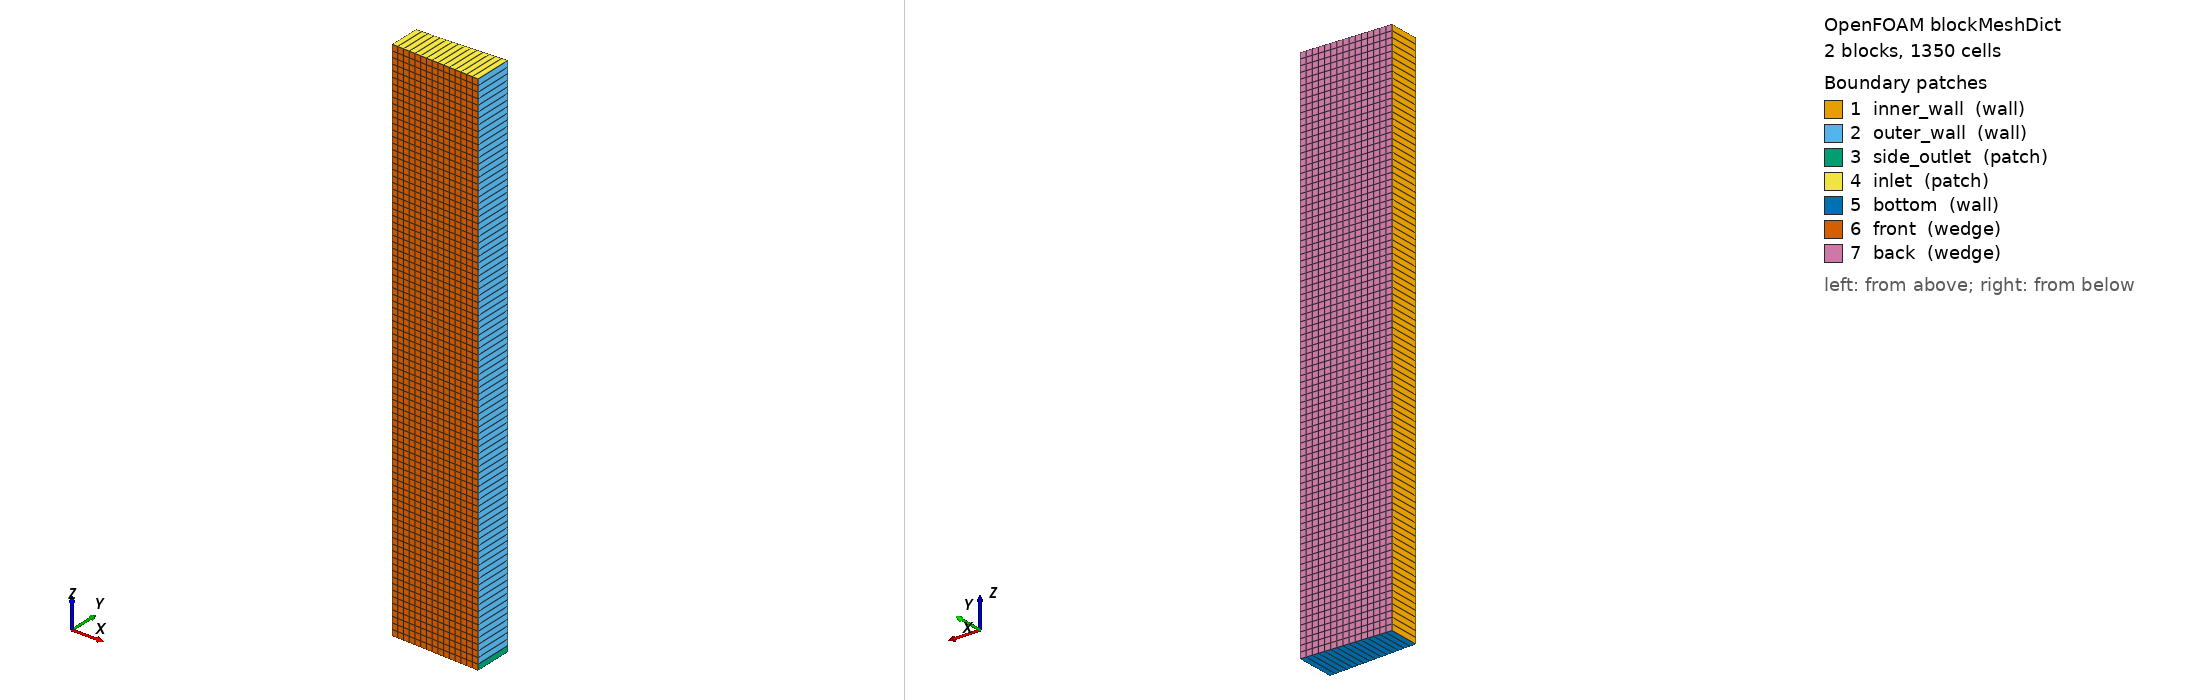

OpenFOAM case: the mesh blockMesh builds from blockMeshDict, 2 block(s), 1350 cells. Boundary patches (legend numbers): 1 inner_wall (wall), 2 outer_wall (wall), 3 side_outlet (patch), 4 inlet (patch), 5 bottom (wall), 6 front (wedge), 7 back (wedge). Left view from above one corner, right view from below the opposite corner. Boundary conditions: 0 field file(s) under 0/; 0 of 7 drawn patches have an entry in a shipped field file.

=== system/blockMeshDict ===
/*--------------------------------*- C++ -*----------------------------------*\
| =========                 |                                                 |
| \      /  F ield         | OpenFOAM: The Open Source CFD Toolbox           |
|  \    /   O peration     | Version:  v2506                                 |
|   \  /    A nd           | Website:  www.openfoam.com                      |
|    \/     M anipulation  |                                                 |
\*---------------------------------------------------------------------------*/
FoamFile
{
    version     2.0;
    format      ascii;
    class       dictionary;
    object      blockMeshDict;
}

// Top-face inlet + closed bottom face + bottom outer-wall side outlet.
// Device height = 1/5 full H = 0.03810000 m.
// z range: -0.01905000 to 0.01905000.
// Total axial cells unchanged: Nz = 90.
// side_outlet height = 1 z-cell = 0.0004233333 m.
// Reactor radii: Ri=0.02540000 m, Ro=0.03175000 m, gap d=0.00635000 m.
// 5 degree wedge.

convertToMeters 1;

vertices
(
    ( 0.0253758248 -0.0011079324 -0.0190500000)    // 0
    ( 0.0317197810 -0.0013849155 -0.0190500000)    // 1
    ( 0.0317197810  0.0013849155 -0.0190500000)    // 2
    ( 0.0253758248  0.0011079324 -0.0190500000)    // 3

    ( 0.0253758248 -0.0011079324 -0.0186266667)    // 4
    ( 0.0317197810 -0.0013849155 -0.0186266667)    // 5
    ( 0.0317197810  0.0013849155 -0.0186266667)    // 6
    ( 0.0253758248  0.0011079324 -0.0186266667)    // 7

    ( 0.0253758248 -0.0011079324  0.0190500000)    // 8
    ( 0.0317197810 -0.0013849155  0.0190500000)    // 9
    ( 0.0317197810  0.0013849155  0.0190500000)    // 10
    ( 0.0253758248  0.0011079324  0.0190500000)    // 11
);

blocks
(
    // Bottom side-outlet band: 1 axial cell.
    hex (0 1 2 3 4 5 6 7) (15 1 1) simpleGrading (1 1 1)

    // Main reactor section: remaining 89 axial cells.
    hex (4 5 6 7 8 9 10 11) (15 1 89) simpleGrading (1 1 1)
);

edges
(
    arc 0 3 ( 0.0254000000 0 -0.0190500000)
    arc 1 2 ( 0.0317500000 0 -0.0190500000)

    arc 4 7 ( 0.0254000000 0 -0.0186266667)
    arc 5 6 ( 0.0317500000 0 -0.0186266667)

    arc 8 11 ( 0.0254000000 0  0.0190500000)
    arc 9 10 ( 0.0317500000 0  0.0190500000)
);

boundary
(
    inner_wall
    {
        type wall;
        faces
        (
            (0 4 7 3)
            (4 8 11 7)
        );
    }

    outer_wall
    {
        type wall;
        faces
        (
            (5 6 10 9)
        );
    }

    side_outlet
    {
        type patch;
        faces
        (
            (1 2 6 5)
        );
    }

    inlet
    {
        type patch;
        faces
        (
            (8 9 10 11)
        );
    }

    bottom
    {
        type wall;
        faces
        (
            (0 3 2 1)
        );
    }

    front
    {
        type wedge;
        faces
        (
            (0 1 5 4)
            (4 5 9 8)
        );
    }

    back
    {
        type wedge;
        faces
        (
            (3 7 6 2)
            (7 11 10 6)
        );
    }
);

mergePatchPairs
(
);

// ************************************************************************* //

=== system/controlDict ===
/*--------------------------------*- C++ -*----------------------------------*\
| =========                 |                                                 |
| \\      /  F ield         | OpenFOAM: The Open Source CFD Toolbox           |
|  \\    /   O peration     | Version:  2506                                  |
|   \\  /    A nd           | Website:  www.openfoam.com                      |
|    \\/     M anipulation  |                                                 |
\*---------------------------------------------------------------------------*/
// * * * * * * * * * * * * * * * * * * * * * * * * * * * * * * * * * * * * * //
FoamFile
{
    version         2;
    format          ascii;
    class           dictionary;
    location        "system";
    object          controlDict;
}

application     pimpleFoam;

startFrom       startTime;

startTime       0;

stopAt          endTime;

endTime         180;

deltaT          0.01;

writeControl    adjustableRunTime;

writeInterval   10;

purgeWrite      0;

writeFormat     ascii;

writePrecision  8;

writeCompression no;

timeFormat      general;

timePrecision   6;

runTimeModifiable no;

adjustTimeStep  yes;

maxCo           1.8;

maxDeltaT       0.05;

functions
{
    scalarTransport
    {
        type            scalarTransport;
        libs            ( solverFunctionObjects );
        executeControl  timeStep;
        executeInterval 1;
        writeControl    writeTime;
        field           c;
        resetOnStartUp  false;
        schemesField    c;
        D               1.07527e-08;
        nCorr           1;
    }
    sideOutletConversion
    {
        type            coded;
        libs            ( utilityFunctionObjects );
        name            sideOutletConversion;
        executeControl  adjustableRunTime;
        executeInterval 1;
        writeControl    adjustableRunTime;
        writeInterval   1;
        codeInclude     #{
            #include "fvCFD.H"
            #include <fstream>
        #};
        codeOptions     #{
            -I$(LIB_SRC)/finiteVolume/lnInclude
        #};
        codeLibs        #{
            -lfiniteVolume
        #};
        codeExecute     #{
            const fvMesh& mesh = refCast<const fvMesh>(obr_);
            const volScalarField& c = mesh.lookupObject<volScalarField>("c");
            const surfaceScalarField& phi = mesh.lookupObject<surfaceScalarField>("phi");

            const word patchName("side_outlet");
            const label patchI = mesh.boundaryMesh().findPatchID(patchName);
            if (patchI < 0)
            {
                FatalErrorInFunction << "Patch " << patchName << " was not found." << exit(FatalError);
            }

            const scalar c0 = 50.0;
            const fvPatchScalarField& cp = c.boundaryField()[patchI];
            const fvsPatchScalarField& phip = phi.boundaryField()[patchI];

            scalar sumOutPhi = 0.0;
            scalar sumOutPhiC = 0.0;

            forAll(cp, faceI)
            {
                const scalar phif = phip[faceI];
                if (phif > 0.0)
                {
                    sumOutPhi  += phif;
                    sumOutPhiC += phif*cp[faceI];
                }
            }

            reduce(sumOutPhi, sumOp<scalar>());
            reduce(sumOutPhiC, sumOp<scalar>());

            const scalar cOut = sumOutPhiC/max(sumOutPhi, VSMALL);
            const scalar conversion = 1.0 - cOut/c0;

            fileName outDir = mesh.time().path()/"postProcessing"/"sideOutletConversion"/"0";
            mkDir(outDir);
            fileName outFile = outDir/"outletConversion.dat";

            std::ios_base::openmode mode = std::ios::app;
            if (mesh.time().timeIndex() <= 1 || mesh.time().value() <= SMALL)
            {
                mode = std::ios::out;
            }

            std::ofstream os(outFile.c_str(), mode);
            if (mesh.time().timeIndex() <= 1 || mesh.time().value() <= SMALL)
            {
                os << "# time cOutlet_mmol_per_m3 conversion sumOutPhi_m3_per_s patch" << std::endl;
            }

            os  << mesh.time().value() << ' '
                << cOut << ' '
                << conversion << ' '
                << sumOutPhi << ' '
                << patchName << std::endl;

            Info<< "SIDE_OUTLET_CONVERSION"
                << " t=" << mesh.time().value()
                << " cOut=" << cOut
                << " conversion=" << conversion
                << " outPhi=" << sumOutPhi
                << " file=" << outFile
                << nl;
        #};
    }
    rotationalPower_innerWall
    {
        type            coded;
        libs            ( utilityFunctionObjects );
        name            rotationalPower_innerWall;
        executeControl  adjustableRunTime;
        executeInterval 1;
        writeControl    adjustableRunTime;
        writeInterval   1;
        codeInclude     #{
            #include "fvCFD.H"
            #include <fstream>
        #};
        codeOptions     #{
            -I$(LIB_SRC)/finiteVolume/lnInclude
        #};
        codeLibs        #{
            -lfiniteVolume
        #};
        codeExecute     #{
            const fvMesh& mesh = refCast<const fvMesh>(obr_);
            const volVectorField& U = mesh.lookupObject<volVectorField>("U");

            const label patchI = mesh.boundaryMesh().findPatchID("inner_wall");
            if (patchI < 0)
            {
                FatalErrorInFunction << "Patch inner_wall was not found." << exit(FatalError);
            }

            IOdictionary transportProperties
            (
                IOobject
                (
                    "transportProperties",
                    mesh.time().constant(),
                    mesh,
                    IOobject::MUST_READ_IF_MODIFIED,
                    IOobject::NO_WRITE
                )
            );

            const dimensionedScalar nuDim("nu", dimViscosity, transportProperties);
            const dimensionedScalar rhoDim("rho", dimDensity, transportProperties);
            const scalar nu = nuDim.value();
            const scalar rho = rhoDim.value();

            const scalar fullScale = 72.0;

            const fvPatch& p = mesh.boundary()[patchI];
            const vectorField& Cf = p.Cf();
            const scalarField& magSf = p.magSf();

            const volTensorField gradU(fvc::grad(U));
            const fvPatchTensorField& gradUp = gradU.boundaryField()[patchI];
            const fvPatchVectorField& Uw = U.boundaryField()[patchI];

            scalar MzWedge = 0.0;
            scalar sumOmegaA = 0.0;
            scalar sumA = 0.0;

            forAll(Cf, faceI)
            {
                const scalar x = Cf[faceI].x();
                const scalar y = Cf[faceI].y();
                const scalar r = sqrt(sqr(x) + sqr(y));

                if (r > SMALL)
                {
                    const vector eTheta(-y/r, x/r, 0.0);
                    const scalar Af = magSf[faceI];
                    const vector nHat = p.Sf()[faceI]/Af;

                    const tensor grad = gradUp[faceI];
                    const vector traction = rho*nu*((grad + grad.T()) & nHat);

                    MzWedge += ((Cf[faceI] ^ (traction*Af)) & vector(0, 0, 1));
                    sumOmegaA += ((Uw[faceI] & eTheta)/r)*Af;
                    sumA += Af;
                }
            }

            reduce(MzWedge, sumOp<scalar>());
            reduce(sumOmegaA, sumOp<scalar>());
            reduce(sumA, sumOp<scalar>());

            const scalar Omega = sumOmegaA/max(sumA, VSMALL);
            const scalar P_wedge = mag(MzWedge*Omega);
            const scalar P_full = fullScale*P_wedge;

            fileName outDir = mesh.time().path()/"postProcessing"/"rotationalPower_innerWall"/"0";
            mkDir(outDir);
            fileName outFile = outDir/"rotationalPower.dat";

            std::ios_base::openmode mode = std::ios::app;
            if (mesh.time().timeIndex() <= 1 || mesh.time().value() <= SMALL)
            {
                mode = std::ios::out;
            }

            std::ofstream os(outFile.c_str(), mode);
            if (mesh.time().timeIndex() <= 1 || mesh.time().value() <= SMALL)
            {
                os << "# time Omega_rad_per_s Mz_wedge_Nm P_wedge_W P_full_360deg_W rho_kg_per_m3 nu_m2_per_s fullScale" << std::endl;
            }

            os  << mesh.time().value() << ' '
                << Omega << ' '
                << MzWedge << ' '
                << P_wedge << ' '
                << P_full << ' '
                << rho << ' '
                << nu << ' '
                << fullScale << std::endl;

            Info<< "ROTATIONAL_POWER"
                << " t=" << mesh.time().value()
                << " Omega=" << Omega
                << " Mz_wedge=" << MzWedge
                << " P_full=" << P_full
                << " file=" << outFile
                << nl;
        #};
    }
}


// ************************************************************************* //


Also in the case, not shown: constant/polyMesh/neighbour (numeric list); constant/polyMesh/points (numeric list).
